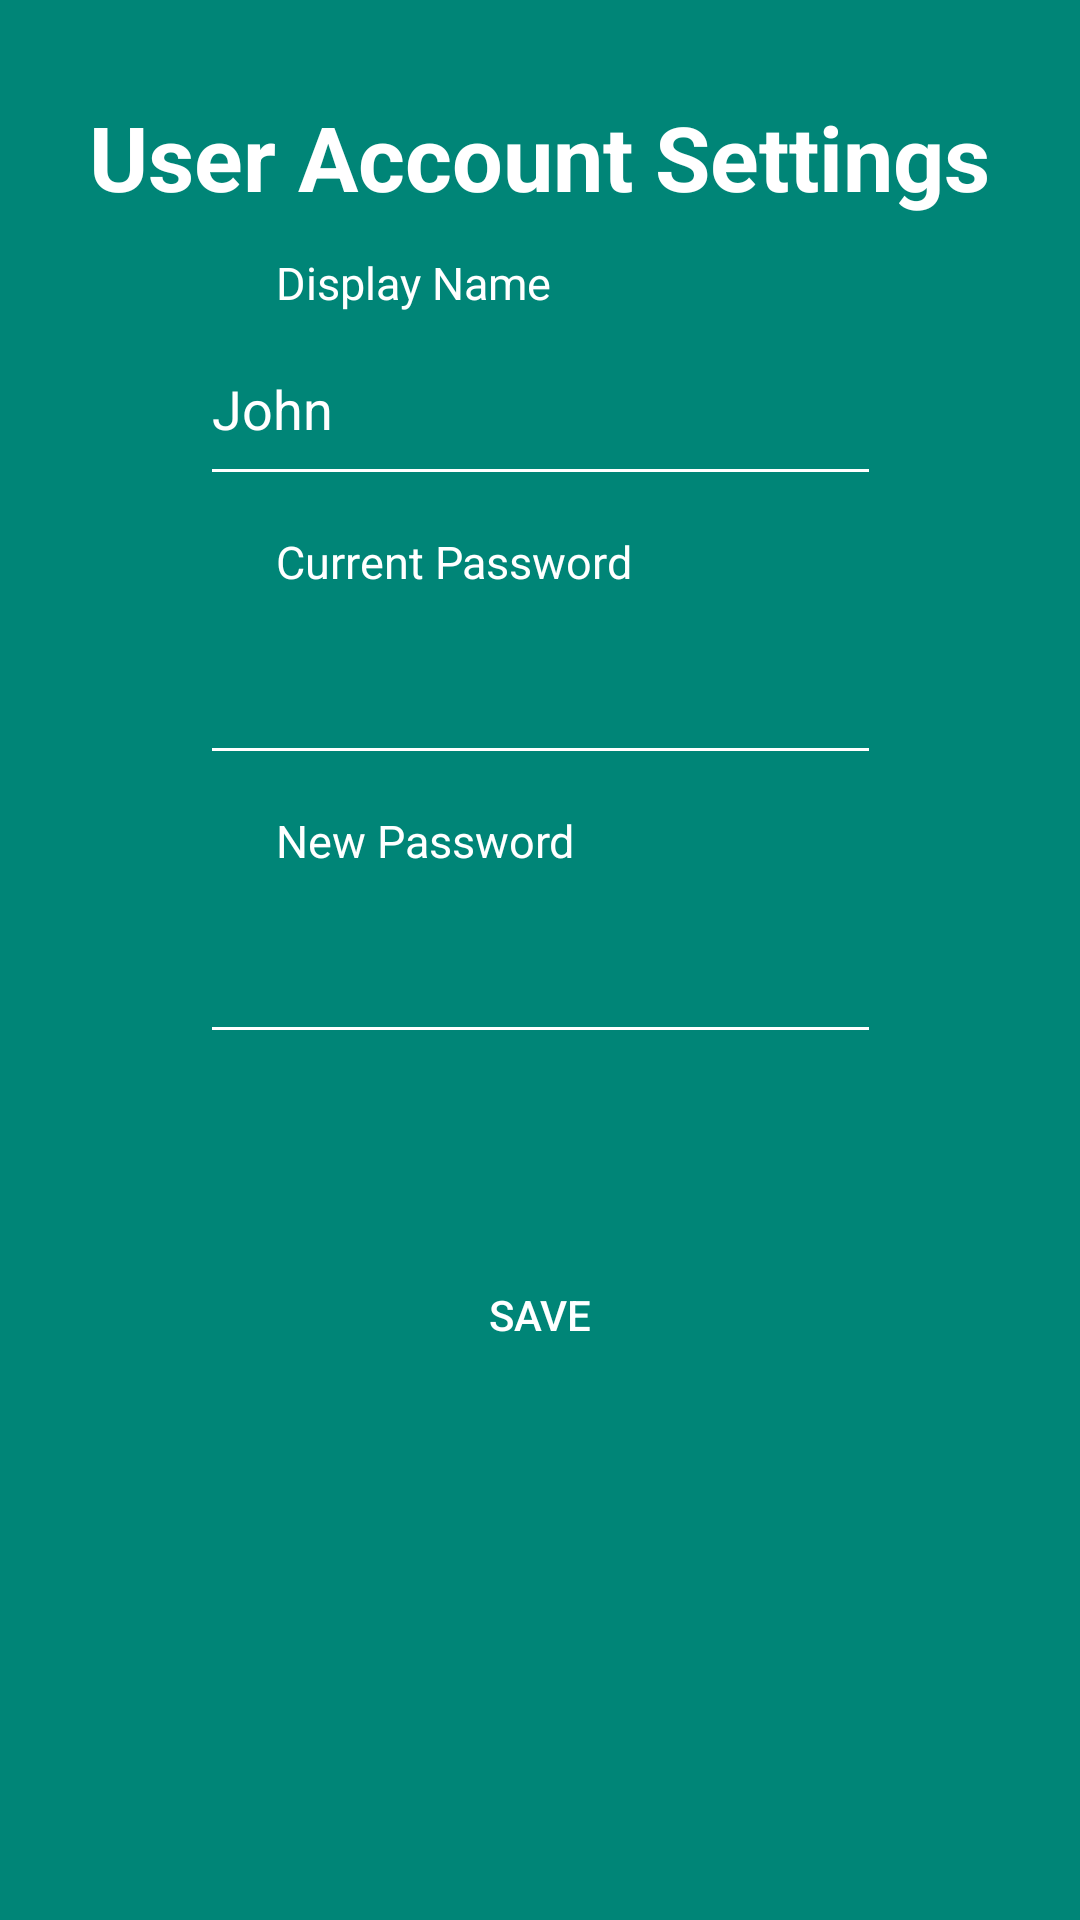

The Android layout XML behind this screen, and the referenced resources:
<!-- AndroidManifest.xml: application theme AppTheme -->
<!-- res/layout/activity_user__account__setting.xml -->
<?xml version="1.0" encoding="utf-8"?>
<androidx.constraintlayout.widget.ConstraintLayout xmlns:android="http://schemas.android.com/apk/res/android"
    xmlns:app="http://schemas.android.com/apk/res-auto"
    xmlns:tools="http://schemas.android.com/tools"
    android:layout_width="match_parent"
    android:layout_height="match_parent"
    android:background="@color/colorPrimary"
    tools:context=".Register">


    <TextView
        android:id="@+id/user_Account_Setting_Heading"
        android:layout_width="wrap_content"
        android:layout_height="wrap_content"
        android:layout_marginTop="32dp"
        android:text="User Account Settings"
        android:textColor="#FFFFFF"
        android:textSize="30dp"
        android:textStyle="bold"
        app:layout_constraintEnd_toEndOf="parent"
        app:layout_constraintHorizontal_bias="0.496"
        app:layout_constraintStart_toStartOf="parent"
        app:layout_constraintTop_toTopOf="parent" />

    <EditText
        android:id="@+id/display_name"
        android:layout_width="227dp"
        android:layout_height="61dp"
        android:layout_marginTop="32dp"
        android:backgroundTint="#FFFFFF"
        android:drawableEnd="@drawable/ic_edit_white_24dp"
        android:drawableRight="@drawable/ic_edit_white_24dp"
        android:ems="10"
        android:inputType="text"
        android:text="John"
        android:textColor="#FFFFFF"
        app:layout_constraintEnd_toEndOf="parent"
        app:layout_constraintStart_toStartOf="parent"
        app:layout_constraintTop_toBottomOf="@+id/user_Account_Setting_Heading" />

    <EditText
        android:id="@+id/new_pasword_reset_confirm"
        android:layout_width="227dp"
        android:layout_height="61dp"
        android:layout_marginTop="32dp"
        android:layout_marginBottom="292dp"
        android:backgroundTint="#FFFFFF"
        android:drawableEnd="@drawable/ic_edit_white_24dp"
        android:drawableRight="@drawable/ic_edit_white_24dp"
        android:ems="10"
        android:inputType="textPassword"
        android:textColor="#FFFFFF"
        app:layout_constraintBottom_toBottomOf="parent"
        app:layout_constraintEnd_toEndOf="parent"
        app:layout_constraintStart_toStartOf="parent"
        app:layout_constraintTop_toBottomOf="@+id/new_pasword_reset"
        app:layout_constraintVertical_bias="0.0" />

    <EditText
        android:id="@+id/new_pasword_reset"
        android:layout_width="227dp"
        android:layout_height="61dp"
        android:layout_marginTop="32dp"
        android:layout_marginBottom="396dp"
        android:backgroundTint="#FFFFFF"
        android:drawableEnd="@drawable/ic_edit_white_24dp"
        android:drawableRight="@drawable/ic_edit_white_24dp"
        android:ems="10"
        android:inputType="textPassword"
        android:textColor="#FFFFFF"
        app:layout_constraintBottom_toBottomOf="parent"
        app:layout_constraintEnd_toEndOf="parent"
        app:layout_constraintStart_toStartOf="parent"
        app:layout_constraintTop_toBottomOf="@+id/display_name"
        app:layout_constraintVertical_bias="0.0" />

    <Button
        android:id="@+id/save_Button"
        android:layout_width="137dp"
        android:layout_height="46dp"
        android:layout_gravity="start"
        android:layout_marginStart="48dp"
        android:layout_marginTop="64dp"
        android:layout_marginEnd="48dp"
        android:layout_marginBottom="120dp"
        android:background="@drawable/button_round"
        android:clickable="true"
        android:padding="8dp"
        android:text="Save"
        android:textColor="#FFFFFF"
        app:layout_constraintBottom_toBottomOf="parent"
        app:layout_constraintEnd_toEndOf="parent"
        app:layout_constraintStart_toStartOf="parent"
        app:layout_constraintTop_toBottomOf="@+id/new_pasword_reset_confirm"
        app:layout_constraintVertical_bias="0.0" />

    <TextView
        android:id="@+id/display_Name_Heading"
        android:layout_width="wrap_content"
        android:layout_height="wrap_content"
        android:textColor="#FFFFFF"
        android:textSize="15dp"
        android:layout_marginStart="92dp"
        android:layout_marginLeft="92dp"
        android:text="Display Name"
        app:layout_constraintBottom_toTopOf="@+id/display_name"
        app:layout_constraintStart_toStartOf="parent" />

    <TextView
        android:id="@+id/current_password"
        android:layout_width="wrap_content"
        android:layout_height="wrap_content"
        android:layout_marginStart="92dp"
        android:layout_marginLeft="92dp"
        android:text="Current Password"
        android:textColor="#FFFFFF"
        android:textSize="15dp"
        app:layout_constraintBottom_toTopOf="@+id/new_pasword_reset"
        app:layout_constraintStart_toStartOf="parent" />

    <TextView
        android:id="@+id/new_password_reset_heading"
        android:layout_width="wrap_content"
        android:layout_height="wrap_content"
        android:layout_marginStart="92dp"
        android:layout_marginLeft="92dp"
        android:text="New Password"
        android:textColor="#FFFFFF"
        android:textSize="15dp"
        app:layout_constraintBottom_toTopOf="@+id/new_pasword_reset_confirm"
        app:layout_constraintStart_toStartOf="parent" />

</androidx.constraintlayout.widget.ConstraintLayout>
<!-- resources referenced by this layout -->
<resources>
  <color name="colorPrimary">#008577</color>
  <style name="AppTheme" parent="Theme.AppCompat.Light.NoActionBar">
          
          <item name="colorPrimary">@color/colorPrimary</item>
          <item name="colorPrimaryDark">@color/colorPrimaryDark</item>
          <item name="colorAccent">@color/colorAccent</item>
      </style>
  <color name="colorPrimaryDark">#00574B</color>
  <color name="colorAccent">#D81B60</color>
</resources>
